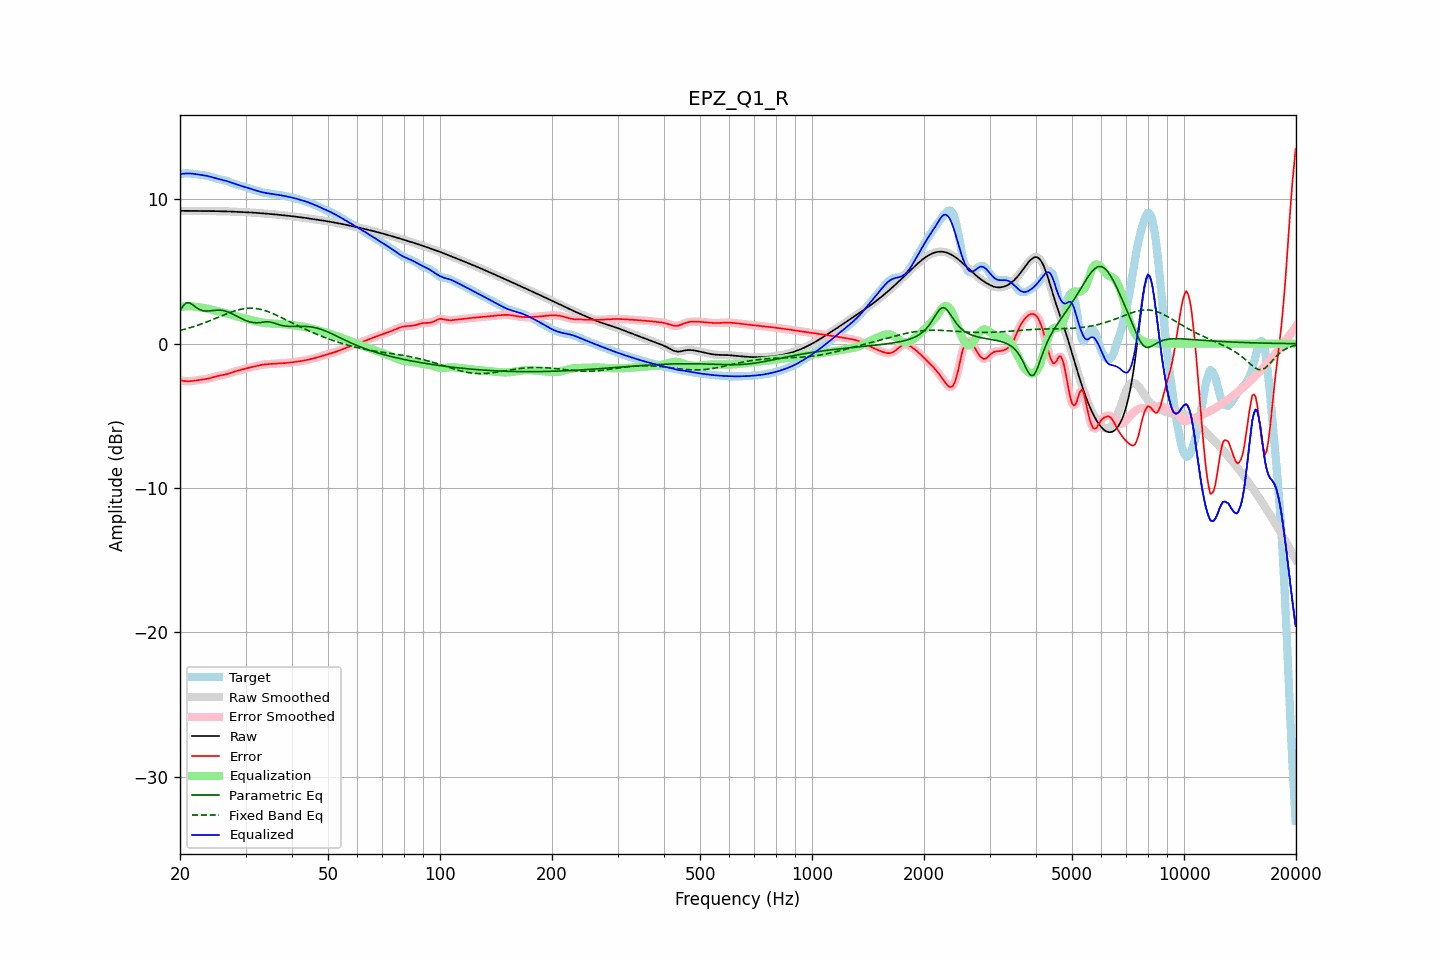

Values plotted in this chart, from the file beside it:
frequency, raw, error, smoothed, error_smoothed, equalization, parametric_eq, fixed_band_eq, equalized_raw, equalized_smoothed, target
20.00, 9.21, -2.53, 9.21, -2.53, 2.55, 2.29, 0.92, 11.75, 11.75, 11.74
20.20, 9.21, -2.56, 9.21, -2.56, 2.56, 2.46, 0.94, 11.77, 11.77, 11.76
20.40, 9.20, -2.58, 9.20, -2.58, 2.58, 2.63, 0.97, 11.78, 11.78, 11.78
20.61, 9.20, -2.60, 9.20, -2.59, 2.59, 2.73, 1.00, 11.79, 11.79, 11.80
20.81, 9.20, -2.60, 9.20, -2.60, 2.59, 2.83, 1.03, 11.79, 11.79, 11.80
21.02, 9.20, -2.61, 9.20, -2.61, 2.60, 2.83, 1.07, 11.79, 11.80, 11.80
21.23, 9.20, -2.60, 9.20, -2.60, 2.60, 2.83, 1.10, 11.79, 11.79, 11.80
21.44, 9.20, -2.59, 9.20, -2.59, 2.59, 2.76, 1.13, 11.79, 11.79, 11.79
21.66, 9.20, -2.58, 9.20, -2.58, 2.58, 2.69, 1.17, 11.78, 11.78, 11.77
21.87, 9.19, -2.56, 9.19, -2.56, 2.57, 2.60, 1.20, 11.76, 11.76, 11.76
22.09, 9.19, -2.55, 9.19, -2.55, 2.55, 2.51, 1.24, 11.75, 11.75, 11.74
22.31, 9.19, -2.53, 9.19, -2.53, 2.54, 2.44, 1.28, 11.73, 11.73, 11.73
22.54, 9.19, -2.52, 9.19, -2.52, 2.52, 2.37, 1.31, 11.71, 11.71, 11.71
22.76, 9.19, -2.50, 9.19, -2.50, 2.50, 2.33, 1.36, 11.70, 11.70, 11.69
22.99, 9.19, -2.49, 9.19, -2.49, 2.49, 2.29, 1.40, 11.68, 11.68, 11.68
23.22, 9.19, -2.47, 9.19, -2.47, 2.47, 2.28, 1.44, 11.66, 11.66, 11.67
23.45, 9.19, -2.45, 9.19, -2.45, 2.45, 2.26, 1.48, 11.64, 11.64, 11.65
23.69, 9.19, -2.43, 9.19, -2.43, 2.43, 2.27, 1.52, 11.62, 11.62, 11.63
23.92, 9.19, -2.41, 9.19, -2.41, 2.40, 2.27, 1.57, 11.59, 11.59, 11.60
24.16, 9.19, -2.38, 9.19, -2.38, 2.37, 2.28, 1.61, 11.57, 11.56, 11.57
24.40, 9.19, -2.35, 9.19, -2.35, 2.34, 2.29, 1.66, 11.53, 11.53, 11.54
24.65, 9.19, -2.31, 9.19, -2.31, 2.31, 2.31, 1.70, 11.50, 11.50, 11.50
24.89, 9.19, -2.28, 9.19, -2.28, 2.29, 2.32, 1.75, 11.47, 11.47, 11.46
25.14, 9.18, -2.25, 9.18, -2.25, 2.26, 2.32, 1.79, 11.44, 11.44, 11.43
25.39, 9.18, -2.22, 9.18, -2.22, 2.23, 2.33, 1.84, 11.41, 11.41, 11.40
25.65, 9.18, -2.20, 9.18, -2.20, 2.21, 2.32, 1.89, 11.39, 11.39, 11.38
25.91, 9.18, -2.18, 9.18, -2.18, 2.18, 2.31, 1.93, 11.36, 11.36, 11.36
26.16, 9.17, -2.16, 9.17, -2.16, 2.16, 2.29, 1.98, 11.33, 11.33, 11.34
26.43, 9.17, -2.14, 9.17, -2.14, 2.13, 2.26, 2.03, 11.30, 11.30, 11.31
26.69, 9.17, -2.11, 9.17, -2.11, 2.10, 2.23, 2.07, 11.27, 11.27, 11.28
26.96, 9.16, -2.08, 9.16, -2.08, 2.07, 2.19, 2.11, 11.23, 11.23, 11.24
27.23, 9.16, -2.04, 9.16, -2.04, 2.04, 2.14, 2.15, 11.20, 11.20, 11.20
27.50, 9.15, -2.00, 9.15, -2.00, 2.00, 2.09, 2.20, 11.16, 11.16, 11.15
27.77, 9.15, -1.96, 9.15, -1.96, 1.97, 2.04, 2.23, 11.12, 11.12, 11.11
28.05, 9.14, -1.93, 9.14, -1.93, 1.94, 1.98, 2.27, 11.08, 11.08, 11.07
28.33, 9.14, -1.90, 9.14, -1.90, 1.90, 1.92, 2.30, 11.04, 11.04, 11.04
28.62, 9.13, -1.87, 9.13, -1.87, 1.87, 1.86, 2.34, 11.01, 11.01, 11.01
28.90, 9.13, -1.85, 9.13, -1.85, 1.84, 1.80, 2.36, 10.97, 10.97, 10.98
29.19, 9.12, -1.82, 9.12, -1.82, 1.81, 1.75, 2.39, 10.94, 10.94, 10.94
29.48, 9.12, -1.79, 9.12, -1.79, 1.78, 1.69, 2.41, 10.90, 10.90, 10.91
29.78, 9.12, -1.76, 9.12, -1.76, 1.75, 1.64, 2.43, 10.87, 10.87, 10.87
30.08, 9.11, -1.72, 9.11, -1.72, 1.73, 1.60, 2.44, 10.84, 10.84, 10.83
30.38, 9.10, -1.69, 9.10, -1.69, 1.70, 1.56, 2.45, 10.80, 10.80, 10.79
30.68, 9.10, -1.66, 9.10, -1.66, 1.67, 1.53, 2.46, 10.76, 10.76, 10.76
30.99, 9.09, -1.63, 9.09, -1.63, 1.64, 1.49, 2.46, 10.73, 10.73, 10.72
31.30, 9.08, -1.61, 9.08, -1.61, 1.61, 1.47, 2.46, 10.69, 10.69, 10.69
31.61, 9.08, -1.58, 9.08, -1.58, 1.58, 1.46, 2.45, 10.66, 10.66, 10.66
31.93, 9.07, -1.56, 9.07, -1.56, 1.55, 1.45, 2.44, 10.62, 10.62, 10.63
32.24, 9.06, -1.53, 9.06, -1.53, 1.53, 1.45, 2.43, 10.59, 10.59, 10.59
32.57, 9.05, -1.51, 9.05, -1.51, 1.51, 1.46, 2.41, 10.56, 10.56, 10.56
32.89, 9.04, -1.48, 9.04, -1.48, 1.48, 1.46, 2.38, 10.53, 10.53, 10.52
33.22, 9.03, -1.46, 9.03, -1.46, 1.46, 1.48, 2.36, 10.50, 10.50, 10.49
33.55, 9.03, -1.44, 9.03, -1.44, 1.45, 1.50, 2.33, 10.47, 10.47, 10.47
33.89, 9.02, -1.43, 9.02, -1.43, 1.43, 1.51, 2.29, 10.45, 10.45, 10.45
34.23, 9.01, -1.42, 9.01, -1.42, 1.42, 1.52, 2.25, 10.43, 10.43, 10.43
34.57, 9.00, -1.41, 9.00, -1.41, 1.41, 1.51, 2.21, 10.41, 10.41, 10.41
34.92, 8.99, -1.41, 8.99, -1.41, 1.41, 1.50, 2.17, 10.40, 10.40, 10.40
35.27, 8.98, -1.40, 8.98, -1.40, 1.40, 1.48, 2.12, 10.38, 10.38, 10.38
35.62, 8.97, -1.39, 8.97, -1.39, 1.39, 1.45, 2.08, 10.37, 10.36, 10.37
35.97, 8.96, -1.39, 8.96, -1.39, 1.39, 1.41, 2.03, 10.35, 10.35, 10.35
... 635 more rows
